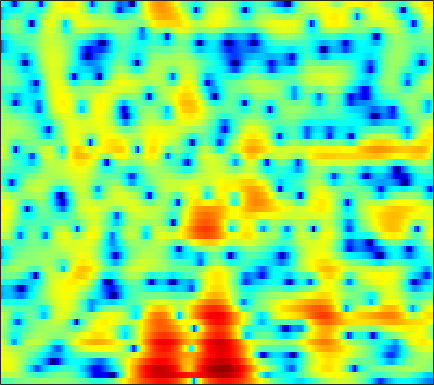

Data behind this chart, as committed beside it:
-2.2943, -2.1241, -1.8783, -1.6259, -1.4427, -1.1938, -0.95756, -0.79733, -0.59046, -0.41165, -0.24548, -0.13169, 0.0055595, 0.12452, 0.20347, 0.30018, 0.40312, 0.48112, 0.5618, 0.63098, 0.68817, 0.73363, 0.78318, 0.81858
1.845, 2.071, 2.282, 2.388, 2.398, 2.311, 2.121, 1.905, 1.516, 1.02, 0.4136, -0.1095, -0.8744, -1.669, -2.254, -2.947, -3.449, -3.639, -3.607, -3.306, -2.83, -2.426, -1.882, -1.387
4.344, 4.554, 4.69, 4.655, 4.517, 4.182, 3.669, 3.159, 2.313, 1.23, -0.1209, -1.331, -3.248, -5.595, -7.669, -10.62, -12.64, -12.5, -10.9, -9.193, -7.853, -7.082, -6.289, -5.665
4.819, 4.839, 4.775, 4.605, 4.403, 4.038, 3.559, 3.127, 2.449, 1.654, 0.753, 0.03411, -0.987, -2.049, -2.862, -3.926, -4.973, -5.772, -6.907, -8.196, -9.798, -11.34, -14.2, -18.85
4.299, 4.236, 4.084, 3.863, 3.654, 3.325, 2.955, 2.649, 2.198, 1.702, 1.163, 0.7333, 0.1144, -0.5622, -1.104, -1.881, -2.719, -3.402, -4.378, -5.409, -6.485, -7.29, -8.29, -9.082
4.313, 3.963, 3.412, 2.813, 2.375, 1.849, 1.461, 1.282, 1.173, 1.178, 1.21, 1.227, 1.189, 1.05, 0.8811, 0.5259, 0.02573, -0.4553, -1.233, -2.173, -3.322, -4.332, -5.885, -7.71
4.11, 3.03, 1.183, -1.274, -3.681, -7.752, -10.49, -8.65, -5.05, -2.364, -0.4868, 0.5493, 1.548, 2.205, 2.518, 2.724, 2.721, 2.578, 2.215, 1.652, 0.8758, 0.1579, -0.9751, -2.28
2.186, 1.191, -0.326, -1.971, -3.196, -4.563, -5.196, -5.065, -4.306, -3.229, -2.146, -1.394, -0.5258, 0.1891, 0.6248, 1.059, 1.351, 1.48, 1.542, 1.489, 1.351, 1.196, 0.9515, 0.6939
2.047, 1.255, 0.1174, -1.032, -1.867, -2.871, -3.618, -3.949, -4.016, -3.698, -3.11, -2.568, -1.819, -1.096, -0.6075, -0.05332, 0.4003, 0.6752, 0.9597, 1.17, 1.332, 1.416, 1.476, 1.5
2.885, 2.053, 0.6742, -1.08, -2.714, -5.466, -9.152, -12.28, -13.09, -9.42, -6.238, -4.465, -2.752, -1.556, -0.925, -0.3726, -0.05178, 0.09153, 0.2349, 0.3998, 0.6732, 0.9602, 1.428, 1.914
2.967, 2.426, 1.466, 0.2541, -0.8016, -2.385, -3.985, -4.867, -5.151, -4.399, -3.271, -2.456, -1.614, -1.127, -1.052, -1.332, -2.15, -3.193, -5.216, -7.646, -8.13, -6.237, -3.053, -0.4644
0.01072, -0.1328, -0.3877, -0.7419, -1.025, -1.423, -1.75, -1.921, -2.019, -1.989, -1.865, -1.737, -1.607, -1.576, -1.678, -2.029, -2.696, -3.414, -4.593, -5.651, -5.621, -4.58, -2.524, -0.4781
-4.92, -4.656, -4.413, -4.321, -4.362, -4.456, -4.605, -4.708, -4.782, -4.729, -4.493, -4.221, -3.77, -3.285, -2.923, -2.472, -2.069, -1.783, -1.387, -0.919, -0.3375, 0.1874, 0.9936, 1.834
-9.809, -8.803, -8.02, -7.747, -7.861, -8.398, -9.314, -10.19, -11.35, -11.88, -11.17, -10.05, -8.293, -6.596, -5.439, -4.094, -2.902, -2.092, -1.106, -0.1898, 0.6764, 1.293, 2.075, 2.791
-9.006, -8.32, -7.86, -7.858, -8.206, -9.196, -10.95, -12.9, -16.72, -21.09, -18.11, -14.55, -11.1, -8.63, -7.17, -5.535, -4.118, -3.136, -1.892, -0.7288, 0.364, 1.121, 2.041, 2.857
-4.628, -4.434, -4.307, -4.403, -4.607, -5.068, -5.696, -6.255, -6.976, -7.502, -7.742, -7.788, -7.713, -7.608, -7.465, -7.072, -6.224, -5.279, -3.712, -2.068, -0.5492, 0.4704, 1.633, 2.581
-0.97, -0.739, -0.4835, -0.3438, -0.3207, -0.3965, -0.61, -0.8506, -1.289, -1.868, -2.664, -3.442, -4.879, -7.088, -9.724, -16.5, -21.52, -12.34, -6.474, -2.978, -0.6251, 0.645, 1.846, 2.606
-0.9049, -0.3724, 0.2596, 0.8114, 1.126, 1.436, 1.581, 1.592, 1.471, 1.173, 0.6979, 0.2278, -0.5813, -1.552, -2.269, -2.958, -2.913, -2.356, -1.155, 0.1104, 1.182, 1.768, 2.213, 2.2
-5.502, -4.338, -2.975, -1.85, -1.139, -0.3956, 0.1671, 0.4742, 0.7403, 0.8708, 0.8896, 0.8362, 0.7253, 0.6015, 0.5323, 0.5044, 0.5878, 0.7302, 0.995, 1.29, 1.52, 1.616, 1.585, 1.315
-9.792, -7.84, -5.773, -4.204, -3.279, -2.287, -1.522, -1.08, -0.6214, -0.2801, -0.02796, 0.1114, 0.2656, 0.396, 0.4803, 0.5928, 0.6974, 0.7899, 0.9083, 1.034, 1.141, 1.194, 1.23, 1.218
-8.123, -6.754, -5.247, -4.05, -3.358, -2.65, -2.146, -1.862, -1.538, -1.246, -0.9636, -0.7453, -0.4729, -0.2433, -0.0997, 0.05386, 0.1594, 0.2125, 0.2662, 0.3294, 0.4563, 0.5939, 0.8384, 1.127
-3.307, -2.607, -1.984, -1.673, -1.625, -1.823, -2.218, -2.541, -2.866, -2.862, -2.483, -2.018, -1.367, -0.8198, -0.5475, -0.3996, -0.4805, -0.685, -1.042, -1.391, -1.479, -1.257, -0.6124, 0.2978
2.171, 2.272, 2.137, 1.561, 0.8175, -0.699, -3.038, -5.571, -10.44, -12.69, -7.924, -5.08, -2.635, -1.171, -0.5941, -0.4286, -0.9258, -1.784, -3.741, -7.026, -11.68, -11.29, -6.02, -2.145
4.356, 4.142, 3.628, 2.819, 1.966, 0.5018, -1.358, -2.967, -4.884, -5.64, -4.859, -3.877, -2.648, -1.789, -1.407, -1.265, -1.582, -2.121, -3.268, -4.637, -5.618, -5.418, -3.942, -2.04
4.658, 4.404, 3.883, 3.192, 2.559, 1.576, 0.4964, -0.2889, -1.26, -2.029, -2.521, -2.724, -2.751, -2.646, -2.529, -2.342, -2.221, -2.179, -2.212, -2.246, -2.217, -2.119, -1.867, -1.521
5.346, 5.139, 4.709, 4.1, 3.522, 2.604, 1.512, 0.5769, -0.8066, -2.29, -3.776, -4.721, -5.426, -5.264, -4.717, -3.785, -2.894, -2.356, -1.804, -1.512, -1.4, -1.433, -1.609, -1.925
5.819, 5.712, 5.412, 4.897, 4.369, 3.465, 2.299, 1.196, -0.6544, -3.177, -6.886, -11.44, -30.46, -13.63, -8.645, -5.021, -2.88, -1.85, -1.016, -0.6681, -0.7511, -1.061, -1.803, -2.928
4.674, 4.666, 4.463, 4.08, 3.696, 3.051, 2.254, 1.573, 0.486, -0.7732, -2.123, -3.01, -3.652, -3.349, -2.658, -1.591, -0.6511, -0.1477, 0.1547, 0.07861, -0.4245, -1.092, -2.385, -4.176
2.669, 2.492, 2.079, 1.6, 1.251, 0.8966, 0.676, 0.5971, 0.5533, 0.5663, 0.6045, 0.6808, 0.8162, 1.056, 1.281, 1.579, 1.78, 1.833, 1.698, 1.29, 0.5461, -0.2682, -1.767, -3.808
0.3752, -0.4611, -1.959, -3.719, -4.911, -5.511, -4.575, -3.429, -1.871, -0.5585, 0.4903, 1.121, 1.804, 2.344, 2.655, 2.963, 3.125, 3.136, 3.024, 2.687, 2.127, 1.539, 0.5067, -0.8154
-1.762, -3.066, -5.502, -9.325, -13.72, -17.45, -11.19, -7.799, -4.748, -2.702, -1.227, -0.3844, 0.5245, 1.212, 1.619, 2.035, 2.34, 2.489, 2.572, 2.532, 2.36, 2.149, 1.778, 1.321
-1.861, -2.603, -3.675, -4.732, -5.343, -5.7, -5.414, -4.898, -4.032, -3.175, -2.409, -1.893, -1.3, -0.7864, -0.4186, 0.03947, 0.4673, 0.7727, 1.114, 1.407, 1.619, 1.727, 1.808, 1.835
-0.8598, -1.186, -1.675, -2.162, -2.502, -2.86, -3.094, -3.187, -3.238, -3.23, -3.219, -3.203, -3.186, -3.056, -2.861, -2.394, -1.744, -1.174, -0.381, 0.3528, 0.9762, 1.359, 1.743, 2.008
0.7351, 0.5679, 0.1409, -0.4381, -0.9444, -1.609, -2.21, -2.591, -3.068, -3.523, -4.12, -4.752, -5.867, -7.107, -7.738, -7.197, -5.232, -3.567, -1.547, 0.009711, 1.15, 1.757, 2.279, 2.528
2.988, 2.729, 1.971, 0.7469, -0.4278, -2.252, -3.878, -4.51, -4.399, -3.991, -3.939, -4.423, -5.982, -9.34, -13.3, -12.24, -6.295, -3.18, -0.3338, 1.556, 2.768, 3.319, 3.656, 3.532
3.461, 3.087, 2.085, 0.3135, -1.695, -5.855, -14.02, -19.07, -9.14, -5.026, -3.014, -2.224, -1.808, -1.66, -1.517, -1.051, -0.1866, 0.5666, 1.54, 2.293, 2.813, 3.03, 3.047, 2.712
2.252, 2.124, 1.633, 0.79, -0.03009, -1.216, -2.176, -2.497, -2.272, -1.67, -1.033, -0.6445, -0.2955, -0.07894, 0.01382, 0.04373, 0.02899, -0.01682, -0.1714, -0.3603, -0.5678, -0.6808, -0.7385, -0.6533
1.824, 1.995, 2.008, 1.862, 1.677, 1.375, 1.093, 0.933, 0.7854, 0.7245, 0.684, 0.629, 0.5149, 0.2739, 0.007045, -0.4661, -1.163, -1.849, -3.045, -4.6, -6.475, -7.769, -8.172, -6.622
1.626, 1.89, 2.1, 2.164, 2.139, 2.046, 1.901, 1.766, 1.556, 1.323, 1.055, 0.82, 0.438, -0.0467, -0.4985, -1.236, -2.191, -3.099, -4.682, -6.91, -10.21, -13.7, -15.91, -10.62
1.234, 1.434, 1.593, 1.62, 1.569, 1.438, 1.266, 1.106, 0.8687, 0.5774, 0.2308, -0.06949, -0.5544, -1.094, -1.564, -2.239, -2.948, -3.489, -4.192, -4.811, -5.229, -5.305, -4.872, -3.814
0.7974, 0.8433, 0.7589, 0.5431, 0.3255, -0.007144, -0.3344, -0.5488, -0.7901, -1.026, -1.322, -1.607, -2.113, -2.779, -3.356, -4.173, -4.871, -5.215, -5.204, -4.72, -3.858, -3.075, -1.905, -0.6913
0.1641, -0.0567, -0.6337, -1.473, -2.226, -3.24, -4.012, -4.256, -4.17, -3.83, -3.574, -3.583, -3.917, -4.782, -5.799, -7.843, -10.8, -13.08, -12.6, -8.688, -5.205, -3.09, -0.8299, 0.9688
-1.362, -1.792, -2.819, -4.566, -6.565, -10.66, -17.11, -17.2, -11.42, -8.053, -6.257, -5.586, -5.386, -5.815, -6.571, -8.106, -10.16, -11.44, -10.69, -7.572, -4.311, -2.217, 0.1065, 1.949
-3.284, -3.289, -3.719, -4.733, -5.846, -7.68, -9.232, -9.444, -8.48, -7.179, -6.25, -5.875, -5.787, -5.997, -6.277, -6.561, -6.544, -6.213, -5.258, -3.777, -2.021, -0.6718, 0.9978, 2.452
-3.958, -3.136, -2.605, -2.529, -2.682, -3.038, -3.402, -3.645, -3.88, -4.133, -4.506, -4.942, -5.772, -6.972, -8.013, -9.313, -9.525, -8.537, -6.266, -3.809, -1.558, -0.08305, 1.583, 2.913
-2.087, -1.425, -0.8653, -0.6138, -0.6043, -0.7607, -1.069, -1.379, -1.9, -2.553, -3.388, -4.188, -5.594, -7.63, -9.884, -14.89, -20.41, -14.21, -7.963, -3.97, -1.148, 0.4631, 2.139, 3.335
-0.5192, -0.35, -0.2205, -0.2488, -0.3742, -0.6883, -1.177, -1.628, -2.337, -3.109, -3.898, -4.466, -5.184, -5.802, -6.146, -6.29, -5.803, -4.92, -3.261, -1.423, 0.2769, 1.385, 2.571, 3.401
-0.6291, -0.6592, -0.7799, -1.029, -1.319, -1.884, -2.671, -3.43, -4.615, -5.929, -7.112, -7.643, -7.607, -6.827, -5.962, -4.662, -3.307, -2.267, -0.9049, 0.3765, 1.526, 2.27, 3.061, 3.593
-2.262, -2.241, -2.28, -2.449, -2.711, -3.296, -4.229, -5.247, -7.186, -10.18, -15.37, -22.57, -17.82, -11.02, -7.924, -4.997, -2.797, -1.449, 0.04655, 1.284, 2.292, 2.897, 3.508, 3.896
-5.916, -5.473, -4.899, -4.472, -4.312, -4.355, -4.745, -5.261, -6.299, -7.637, -8.967, -9.473, -8.836, -7.016, -5.438, -3.451, -1.719, -0.6063, 0.6672, 1.713, 2.554, 3.051, 3.537, 3.829
-12.19, -10.06, -7.868, -6.347, -5.538, -4.828, -4.453, -4.338, -4.321, -4.375, -4.354, -4.214, -3.783, -3.095, -2.454, -1.483, -0.4962, 0.2165, 1.101, 1.867, 2.497, 2.871, 3.231, 3.42
-12.3, -10.09, -7.795, -6.113, -5.163, -4.228, -3.569, -3.233, -2.911, -2.689, -2.496, -2.331, -2.039, -1.641, -1.26, -0.668, -0.0006624, 0.5288, 1.215, 1.845, 2.368, 2.672, 2.942, 3.042
-6.382, -5.707, -4.719, -3.775, -3.165, -2.507, -2.039, -1.806, -1.662, -1.649, -1.738, -1.827, -1.921, -1.866, -1.674, -1.205, -0.4991, 0.1222, 0.9742, 1.76, 2.4, 2.755, 3.025, 3.06
-3.013, -2.573, -1.935, -1.315, -0.9073, -0.4784, -0.254, -0.2163, -0.3937, -0.8494, -1.612, -2.395, -3.661, -4.877, -5.307, -4.607, -2.867, -1.417, 0.3498, 1.765, 2.819, 3.365, 3.769, 3.787
-3.433, -2.712, -1.777, -0.9754, -0.49, -0.03352, 0.194, 0.1765, -0.0876, -0.7563, -1.939, -3.316, -6.172, -11.43, -19.88, -13.36, -6.322, -3.288, -0.511, 1.44, 2.829, 3.558, 4.18, 4.365
-9.028, -6.968, -4.988, -3.676, -3.006, -2.427, -2.053, -1.907, -1.874, -2.052, -2.505, -3.034, -3.911, -4.777, -5.118, -4.802, -3.781, -2.812, -1.434, -0.111, 1.1, 1.919, 2.809, 3.434
-9.084, -7.644, -6.414, -5.882, -5.809, -5.878, -5.806, -5.431, -4.681, -3.84, -3.208, -2.924, -2.814, -2.974, -3.203, -3.611, -4.088, -4.347, -4.295, -3.48, -2.002, -0.7076, 0.8996, 2.249
-3.99, -4.239, -4.931, -6.354, -8.178, -12.29, -18.02, -14.56, -8.716, -5.287, -3.252, -2.344, -1.775, -1.817, -2.263, -3.56, -5.909, -8.909, -17.15, -14.6, -6.729, -3.444, -0.4751, 1.544
